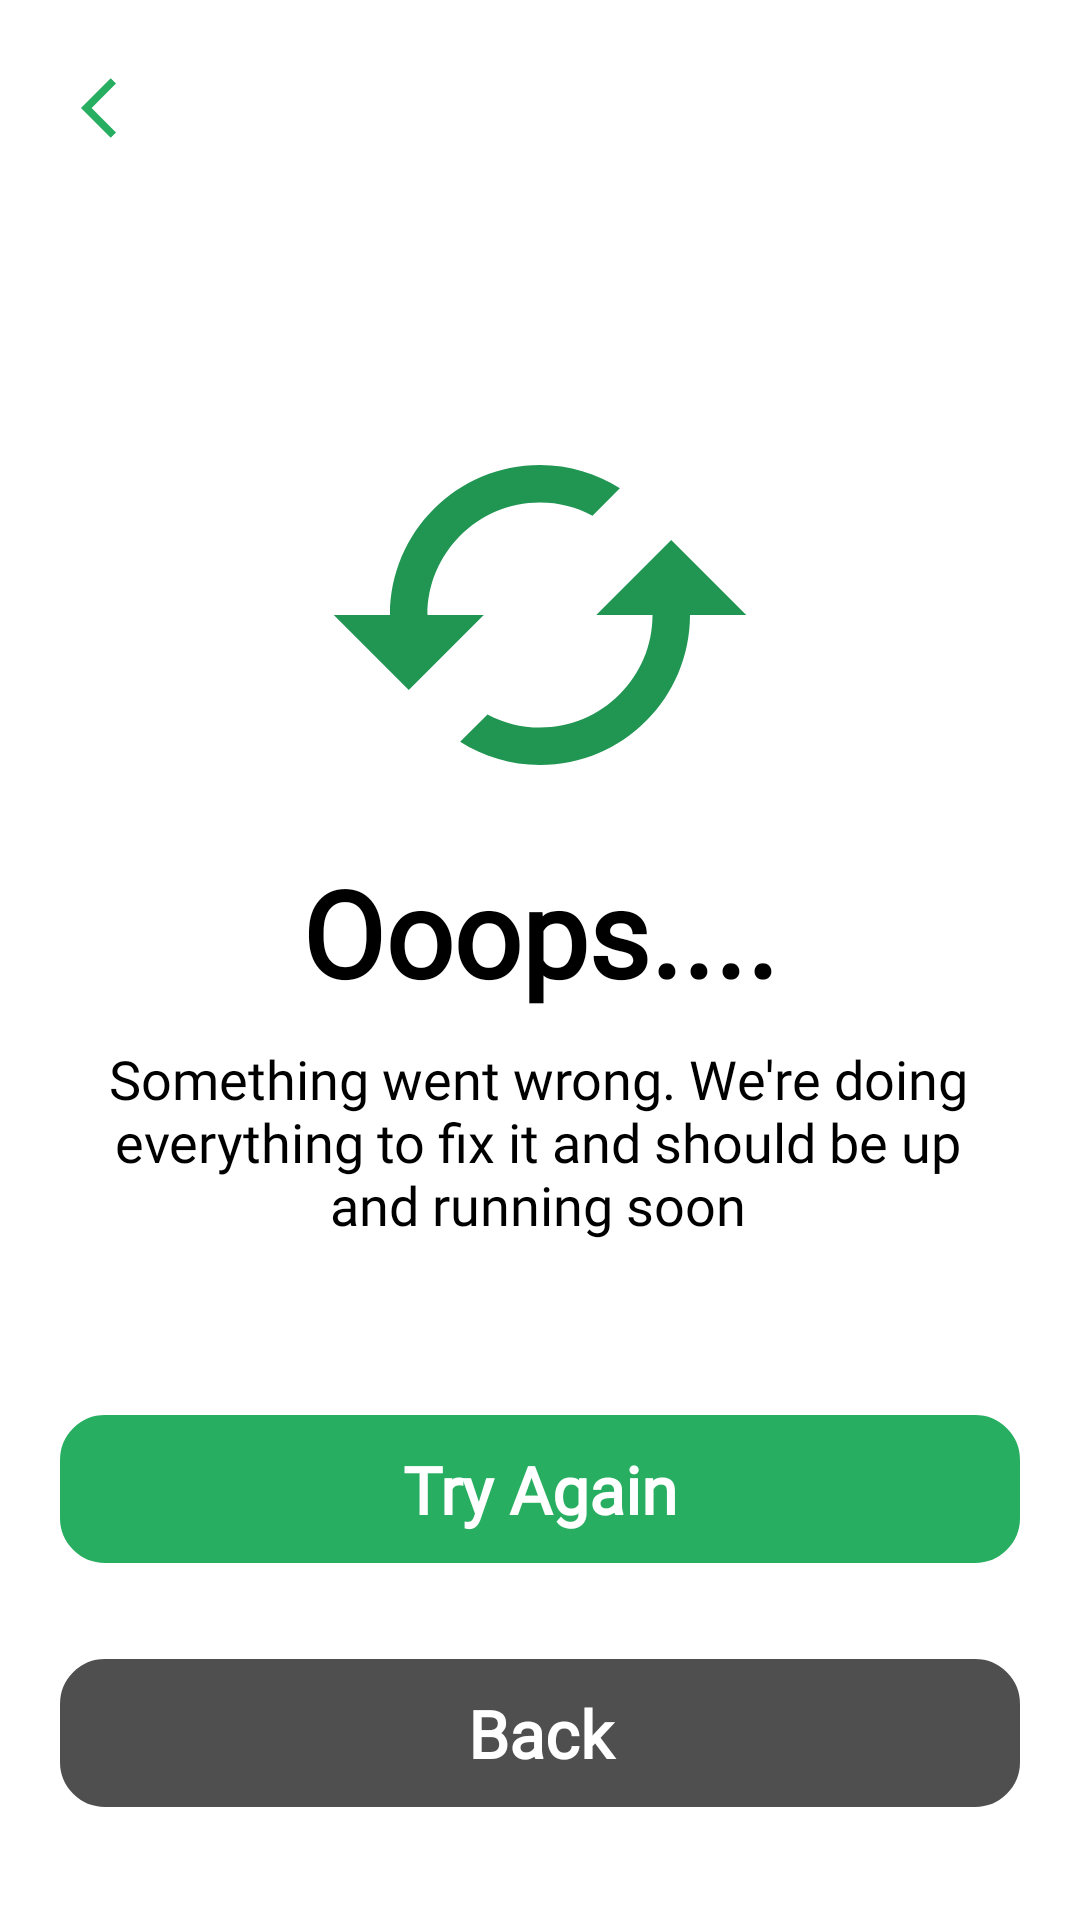

Android layout source for this screen:
<!-- AndroidManifest.xml: application theme Theme.FacilityManagementAppGroupTwo -->
<!-- res/layout/fragment_failed_authentication.xml -->
<?xml version="1.0" encoding="utf-8"?>
<androidx.core.widget.NestedScrollView
    xmlns:android="http://schemas.android.com/apk/res/android"
    xmlns:app="http://schemas.android.com/apk/res-auto"
    xmlns:tools="http://schemas.android.com/tools"
    android:layout_height="match_parent"
    android:layout_width="match_parent">

<androidx.constraintlayout.widget.ConstraintLayout
    android:layout_width="match_parent"
    android:layout_height="match_parent"
    tools:context=".ui.authentication.FailedAuthenticationFragment">

    <ImageView
        android:id="@+id/fragment_failed_authentication_back_navigation"
        android:layout_width="wrap_content"
        android:layout_height="wrap_content"
        android:layout_marginTop="24dp"
        android:src="@drawable/ic_baseline_arrow_back_ios_24"
        app:layout_constraintEnd_toEndOf="parent"
        app:layout_constraintHorizontal_bias="0.08"
        app:layout_constraintStart_toStartOf="parent"
        app:layout_constraintTop_toTopOf="parent" />

    <ImageView
        android:id="@+id/fragment_failed_authentication_iv"
        android:layout_width="0dp"
        android:layout_height="150dp"
        android:layout_gravity="center"
        android:layout_marginTop="130dp"
        android:src="@drawable/failurescreenlogo"
        app:layout_constraintEnd_toEndOf="parent"
        app:layout_constraintHorizontal_bias="0.0"
        app:layout_constraintStart_toStartOf="parent"
        app:layout_constraintTop_toTopOf="parent" />

    <TextView
        android:id="@+id/fragment_failed_authentication_title_tv"
        android:layout_width="wrap_content"
        android:layout_height="wrap_content"
        android:layout_marginTop="4dp"
        android:fontFamily="@font/montserrat_bold"
        android:text="@string/fragment_failed_authentication_title"
        android:textAlignment="center"
        android:textColor="@color/black"
        android:textSize="40sp"
        android:textStyle="bold"
        app:layout_constraintEnd_toEndOf="parent"
        app:layout_constraintStart_toStartOf="parent"
        app:layout_constraintTop_toBottomOf="@+id/fragment_failed_authentication_iv" />

    <TextView
        android:id="@+id/fragment_failed_authentication_text_body_tv"
        android:layout_width="wrap_content"
        android:layout_height="wrap_content"
        android:fontFamily="@font/montserrat"
        android:gravity="center"
        android:text="@string/fragment_failed_authentication_text_body"
        android:textSize="18sp"
        android:textColor="@color/black"
        android:padding="10dp"
        app:layout_constraintEnd_toEndOf="parent"
        app:layout_constraintHorizontal_bias="0.493"
        app:layout_constraintStart_toStartOf="parent"
        app:layout_constraintTop_toBottomOf="@+id/fragment_failed_authentication_title_tv" />

    <TextView
        android:id="@+id/fragment_failed_authentication_try_again_btn"
        android:layout_width="0dp"
        android:layout_height="wrap_content"
        android:layout_marginStart="20dp"
        android:layout_marginTop="48dp"
        android:layout_marginEnd="20dp"
        android:background="@drawable/failurebutton1"
        android:fontFamily="@font/source_sans_pro"
        android:gravity="center"
        android:padding="10dp"
        android:text="@string/fragment_failed_authentication_try_again_btn"
        android:textAlignment="center"
        android:textColor="@color/white"
        android:textSize="22sp"
        android:textStyle="bold"
        app:layout_constraintEnd_toEndOf="parent"
        app:layout_constraintHorizontal_bias="0.0"
        app:layout_constraintStart_toStartOf="parent"
        app:layout_constraintTop_toBottomOf="@+id/fragment_failed_authentication_text_body_tv" />

    <TextView
        android:id="@+id/fragment_failed_authentication_back_btn"
        android:layout_width="0dp"
        android:layout_height="wrap_content"
        android:layout_marginStart="20dp"
        android:layout_marginTop="32dp"
        android:layout_marginEnd="20dp"
        android:background="@drawable/failurebutton2"
        android:fontFamily="@font/source_sans_pro"
        android:gravity="center"
        android:padding="10dp"
        android:text="@string/fragment_failed_authentication_back_btn"
        android:textAlignment="center"
        android:textColor="@color/white"
        android:textSize="22sp"
        android:textStyle="bold"
        app:layout_constraintBottom_toBottomOf="parent"
        app:layout_constraintEnd_toEndOf="parent"
        app:layout_constraintHorizontal_bias="0.0"
        app:layout_constraintStart_toStartOf="parent"
        app:layout_constraintTop_toBottomOf="@+id/fragment_failed_authentication_try_again_btn"
        app:layout_constraintVertical_bias="1.0" />

</androidx.constraintlayout.widget.ConstraintLayout>

</androidx.core.widget.NestedScrollView>
<!-- resources referenced by this layout -->
<resources>
  <color name="black">#FF000000</color>
  <color name="white">#FFFFFFFF</color>
  <!-- drawable failurebutton1 (drawable) -->
  <?xml version="1.0" encoding="utf-8"?>
  <shape xmlns:android="http://schemas.android.com/apk/res/android" >
      <stroke android:width="20dp"
          android:color="@color/light_green"/>
      <gradient
          android:angle="225"
          android:startColor="@color/light_green"
          android:endColor="@color/light_green"/>
      <corners
          android:bottomLeftRadius="5dp"
          android:bottomRightRadius="5dp"
          android:topLeftRadius="5dp"
          android:topRightRadius="5dp" />
  </shape>
  <!-- drawable failurebutton2 (drawable-v24) -->
  <?xml version="1.0" encoding="utf-8"?>
  <shape xmlns:android="http://schemas.android.com/apk/res/android" >
      <stroke android:width="20dp"
          android:color="@color/gray"/>
      <gradient
          android:angle="225"
          android:startColor="@color/gray"
          android:endColor="@color/gray"/>
      <corners
          android:bottomLeftRadius="5dp"
          android:bottomRightRadius="5dp"
          android:topLeftRadius="5dp"
          android:topRightRadius="5dp" />
  </shape>
  <!-- drawable failurescreenlogo (drawable-v24) -->
  <vector xmlns:android="http://schemas.android.com/apk/res/android"
      android:width="40dp"
      android:height="40dp"
      android:viewportWidth="24"
      android:viewportHeight="24">
    <path
        android:fillColor="@color/light_green"
        android:pathData="M19,8l-4,4h3c0,3.31 -2.69,6 -6,6 -1.01,0 -1.97,-0.25 -2.8,-0.7l-1.46,1.46C8.97,19.54 10.43,20 12,20c4.42,0 8,-3.58 8,-8h3l-4,-4zM6,12c0,-3.31 2.69,-6 6,-6 1.01,0 1.97,0.25 2.8,0.7l1.46,-1.46C15.03,4.46 13.57,4 12,4c-4.42,0 -8,3.58 -8,8H1l4,4 4,-4H6z"/>
  </vector>
  <!-- drawable ic_baseline_arrow_back_ios_24 (drawable) -->
  <vector xmlns:android="http://schemas.android.com/apk/res/android"
      android:width="24dp"
      android:height="24dp"
      android:viewportWidth="24"
      android:viewportHeight="24">
    <path
        android:fillColor="@color/green"
        android:pathData="M11.67,3.87L9.9,2.1 0,12l9.9,9.9 1.77,-1.77L3.54,12z"/>
  </vector>
  <string name="fragment_failed_authentication_back_btn">Back</string>
  <string name="fragment_failed_authentication_text_body">Something went wrong. We\'re doing\neverything to fix it and should be up\nand running soon</string>
  <string name="fragment_failed_authentication_title">Ooops....</string>
  <string name="fragment_failed_authentication_try_again_btn">Try Again</string>
  <style name="Theme.FacilityManagementAppGroupTwo" parent="Theme.MaterialComponents.DayNight.NoActionBar">
          
          <item name="colorPrimary">@color/white</item>
          <item name="colorPrimaryVariant">@color/grey_200</item>
          <item name="colorOnPrimary">@color/white</item>
          
          <item name="colorSecondary">@color/teal_200</item>
          <item name="colorSecondaryVariant">@color/teal_700</item>
          <item name="colorOnSecondary">@color/black</item>
          
          <item name="android:statusBarColor" tools:targetApi="l">?attr/colorPrimaryVariant</item>
          
          <item name="imageButtonStyle">@style/IconStyle</item>
      </style>
  <color name="light_green">#219653</color>
  <color name="gray">#4F4F4F</color>
  <color name="green">#27AE60</color>
  <color name="grey_200">#8F8D8D</color>
  <color name="teal_200">#FF03DAC5</color>
  <color name="teal_700">#FF018786</color>
  <style name="IconStyle" parent="Widget.AppCompat.Button.Borderless.Colored" />
</resources>
